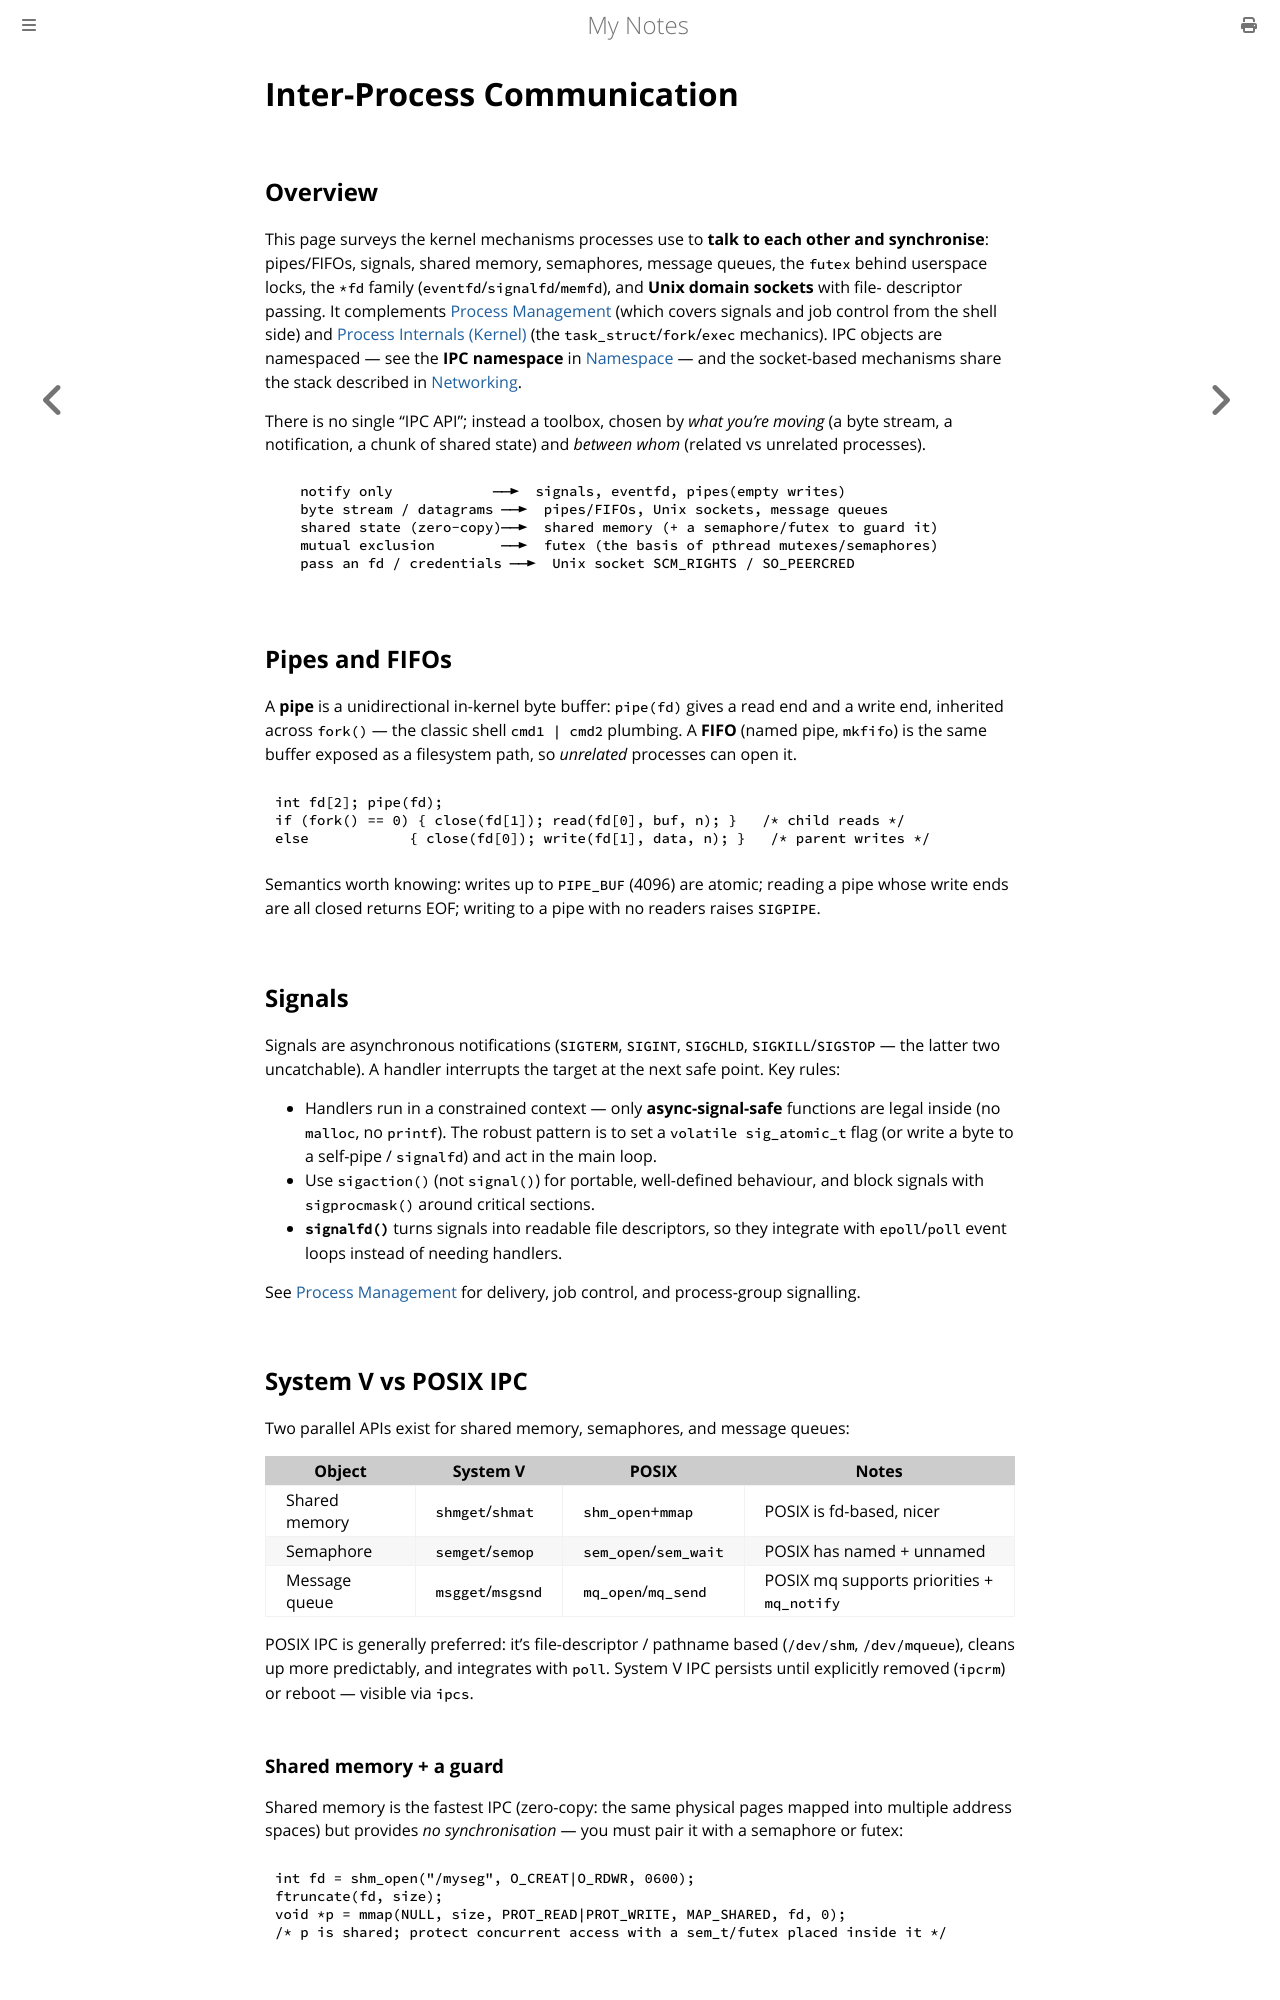

repository: paritystack/notes · page: linux/ipc.html · generator: mdbook

# Inter-Process Communication

## Overview

This page surveys the kernel mechanisms processes use to **talk to each other and synchronise**:
pipes/FIFOs, signals, shared memory, semaphores, message queues, the `futex` behind userspace
locks, the `*fd` family (`eventfd`/`signalfd`/`memfd`), and **Unix domain sockets** with file-
descriptor passing. It complements [Process Management](process.md) (which covers signals and job
control from the shell side) and [Process Internals (Kernel)](process_internals.md) (the
`task_struct`/`fork`/`exec` mechanics). IPC objects are namespaced — see the **IPC namespace** in
[Namespace](namespace.md) — and the socket-based mechanisms share the stack described in
[Networking](networking.md).

There is no single "IPC API"; instead a toolbox, chosen by *what you're moving* (a byte stream, a
notification, a chunk of shared state) and *between whom* (related vs unrelated processes).

```
   notify only            ──►  signals, eventfd, pipes(empty writes)
   byte stream / datagrams ──►  pipes/FIFOs, Unix sockets, message queues
   shared state (zero-copy)──►  shared memory (+ a semaphore/futex to guard it)
   mutual exclusion        ──►  futex (the basis of pthread mutexes/semaphores)
   pass an fd / credentials ──►  Unix socket SCM_RIGHTS / SO_PEERCRED
```

## Pipes and FIFOs

A **pipe** is a unidirectional in-kernel byte buffer: `pipe(fd)` gives a read end and a write end,
inherited across `fork()` — the classic shell `cmd1 | cmd2` plumbing. A **FIFO** (named pipe,
`mkfifo`) is the same buffer exposed as a filesystem path, so *unrelated* processes can open it.

```c
int fd[2]; pipe(fd);
if (fork() == 0) { close(fd[1]); read(fd[0], buf, n); }   /* child reads */
else            { close(fd[0]); write(fd[1], data, n); }   /* parent writes */
```

Semantics worth knowing: writes up to `PIPE_BUF` (4096) are atomic; reading a pipe whose write
ends are all closed returns EOF; writing to a pipe with no readers raises `SIGPIPE`.

## Signals

Signals are asynchronous notifications (`SIGTERM`, `SIGINT`, `SIGCHLD`, `SIGKILL`/`SIGSTOP` —
the latter two uncatchable). A handler interrupts the target at the next safe point. Key rules:

- Handlers run in a constrained context — only **async-signal-safe** functions are legal inside
  (no `malloc`, no `printf`). The robust pattern is to set a `volatile sig_atomic_t` flag (or
  write a byte to a self-pipe / `signalfd`) and act in the main loop.
- Use `sigaction()` (not `signal()`) for portable, well-defined behaviour, and block signals with
  `sigprocmask()` around critical sections.
- **`signalfd()`** turns signals into readable file descriptors, so they integrate with
  `epoll`/`poll` event loops instead of needing handlers.

See [Process Management](process.md) for delivery, job control, and process-group signalling.

## System V vs POSIX IPC

Two parallel APIs exist for shared memory, semaphores, and message queues:

| Object        | System V                | POSIX                       | Notes |
|---------------|-------------------------|-----------------------------|-------|
| Shared memory | `shmget`/`shmat`        | `shm_open`+`mmap`           | POSIX is fd-based, nicer |
| Semaphore     | `semget`/`semop`        | `sem_open`/`sem_wait`       | POSIX has named + unnamed |
| Message queue | `msgget`/`msgsnd`       | `mq_open`/`mq_send`         | POSIX mq supports priorities + `mq_notify` |

POSIX IPC is generally preferred: it's file-descriptor / pathname based (`/dev/shm`, `/dev/mqueue`),
cleans up more predictably, and integrates with `poll`. System V IPC persists until explicitly
removed (`ipcrm`) or reboot — visible via `ipcs`.
